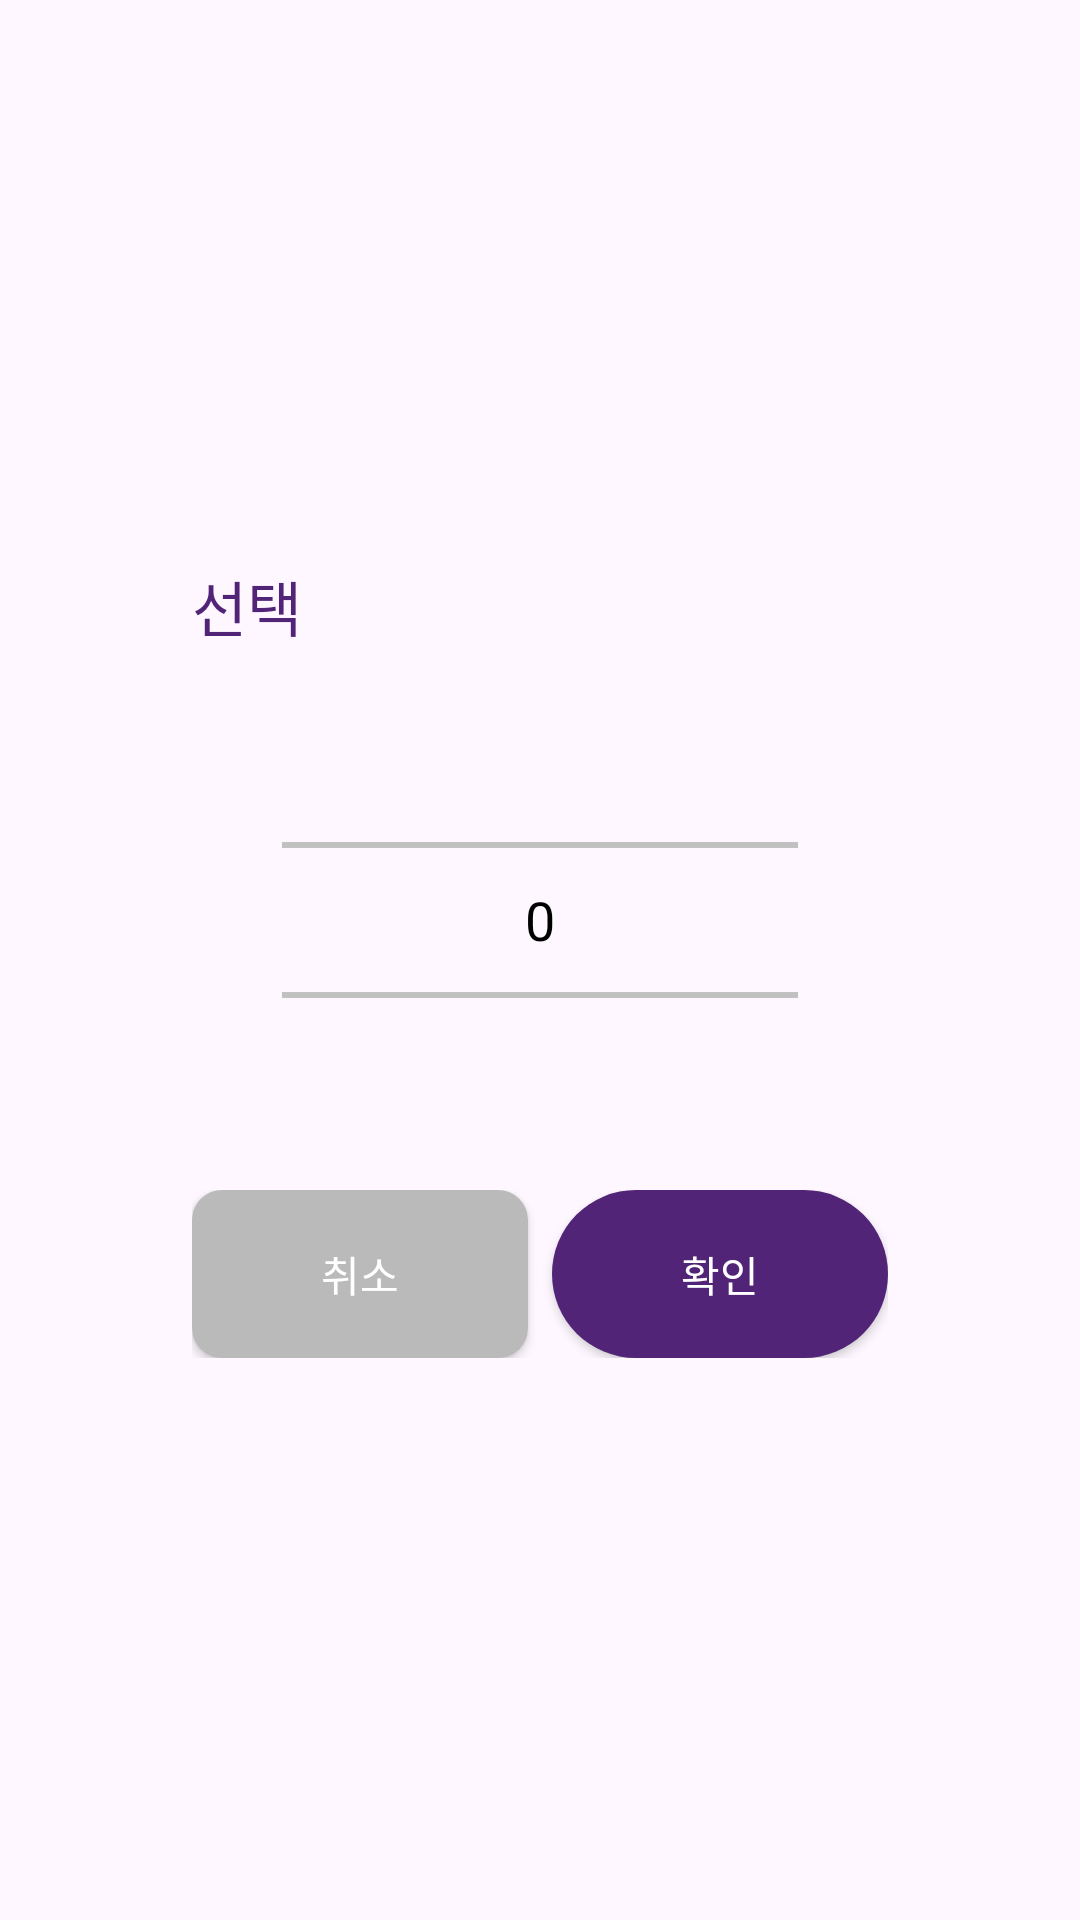

This screen was rendered from an Android layout file. Write that file and the resources it references.
<!-- AndroidManifest.xml: application theme Theme.Custom_Date_Picker -->
<!-- res/layout/dialog_date_picker.xml -->
<?xml version="1.0" encoding="utf-8"?>
<androidx.constraintlayout.widget.ConstraintLayout xmlns:android="http://schemas.android.com/apk/res/android"
    xmlns:app="http://schemas.android.com/apk/res-auto"
    xmlns:tools="http://schemas.android.com/tools"
    android:layout_width="match_parent"
    android:layout_height="match_parent"
    >

    <LinearLayout
        android:layout_width="match_parent"
        android:layout_height="match_parent"
        android:background="@drawable/dialog_background"
        android:layout_margin="32dp"
        android:padding="32dp"
        android:gravity="center"
        android:orientation="vertical"
        app:layout_constraintBottom_toBottomOf="parent"
        app:layout_constraintEnd_toEndOf="parent"
        app:layout_constraintStart_toStartOf="parent"
        app:layout_constraintTop_toTopOf="parent">

        <TextView
            android:orientation="vertical"
            android:layout_width="match_parent"
            android:layout_height="wrap_content"
            android:text="선택"
            android:textSize="20sp"
            android:textColor="@color/default_color"
            />

        <NumberPicker
            android:id="@+id/price_picker"
            android:layout_width="match_parent"
            android:layout_height="wrap_content"
            android:layout_marginHorizontal="30dp"
            android:theme="@style/CustomDatePicker"
            />

        <LinearLayout
            android:layout_width="match_parent"
            android:layout_height="56dp"
            android:orientation="horizontal">

            <androidx.appcompat.widget.AppCompatButton
                android:id="@+id/negative_btn"
                android:layout_width="0dp"
                android:layout_height="match_parent"
                android:layout_weight="1"
                android:background="@drawable/button_base_background"
                android:text="취소"
                android:textColor="@color/white"
                />

            <Space
                android:layout_width="8dp"
                android:layout_height="wrap_content" />

            <androidx.appcompat.widget.AppCompatButton
                android:id="@+id/confirm_btn"
                android:background="@drawable/button_confirm_background"
                android:layout_width="0dp"
                android:layout_height="match_parent"
                android:layout_weight="1"
                android:text="확인"
                android:textColor="@color/white"
                />
        </LinearLayout>
    </LinearLayout>
</androidx.constraintlayout.widget.ConstraintLayout>
<!-- resources referenced by this layout -->
<resources>
  <color name="default_color">#512477</color>
  <color name="white">#FFFFFFFF</color>
  <!-- drawable button_base_background (drawable) -->
  <?xml version="1.0" encoding="utf-8"?>
  <shape xmlns:android="http://schemas.android.com/apk/res/android">
      <corners
          android:radius="10dp" />
      <solid
          android:color="@color/light_gray"/>
  </shape>
  <!-- drawable button_confirm_background (drawable) -->
  <?xml version="1.0" encoding="utf-8"?>
  <shape xmlns:android="http://schemas.android.com/apk/res/android">
      <corners
          android:radius="30dp" />
      <solid
          android:color="@color/default_color"/>
  </shape>
  <style name="CustomDatePicker" parent="">
          <item name="android:textSize">18sp</item>
          <item name="colorControlNormal">@color/light_gray</item>
          <item name="android:textColorPrimary">@color/black</item>
      </style>
  <style name="Theme.Custom_Date_Picker" parent="Base.Theme.Custom_Date_Picker" />
  <color name="light_gray">#BABABA</color>
  <color name="black">#FF000000</color>
  <style name="Base.Theme.Custom_Date_Picker" parent="Theme.Material3.DayNight.NoActionBar">
          
          
      </style>
</resources>
